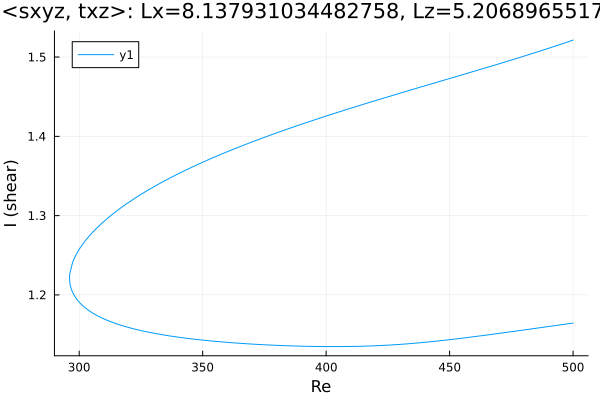

The data file committed next to this chart (first rows):
Re, shear
500.0, 1.164
499.7, 1.164
498.3, 1.164
496.9, 1.163
495.5, 1.162
494, 1.162
492.6, 1.161
491.2, 1.161
489.8, 1.16
488.4, 1.159
487, 1.159
485.6, 1.158
484.1, 1.157
482.7, 1.157
481.3, 1.156
479.9, 1.156
478.5, 1.155
477.1, 1.154
475.7, 1.154
474.2, 1.153
472.8, 1.153
471.4, 1.152
470, 1.151
468.6, 1.151
467.2, 1.15
465.8, 1.15
464.3, 1.149
462.9, 1.148
461.5, 1.148
460.1, 1.147
458.7, 1.147
457.3, 1.146
455.9, 1.146
454.4, 1.145
453, 1.145
451.6, 1.144
450.2, 1.144
448.8, 1.143
447.4, 1.143
446, 1.142
444.5, 1.142
443.1, 1.141
441.7, 1.141
440.3, 1.14
438.9, 1.14
437.5, 1.139
436.1, 1.139
434.6, 1.139
433.2, 1.138
431.8, 1.138
430.4, 1.138
429, 1.137
427.6, 1.137
426.2, 1.137
424.7, 1.137
423.3, 1.136
421.9, 1.136
420.5, 1.136
419.1, 1.136
417.7, 1.136
... 305 more rows
